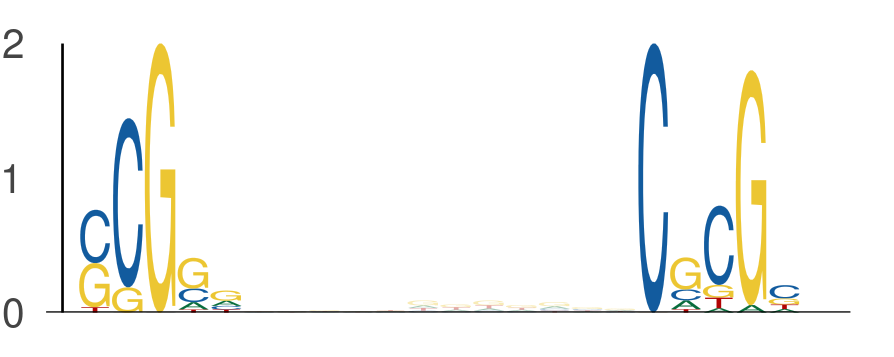

Source data for this figure (header and first rows):
seq_index, start_position, end_position, is_reversed_complement
3219, 49, 54, 0
3219, 66, 71, 0
5639, 38, 43, 0
5639, 55, 60, 0
435, 45, 50, 0
435, 62, 67, 0
4782, 25, 30, 0
4782, 42, 47, 0
615, 38, 43, 0
615, 55, 60, 0
2712, 55, 60, 0
2712, 72, 77, 0
3855, 40, 45, 0
3855, 57, 62, 0
6333, 15, 20, 0
6333, 32, 37, 0
6288, 50, 55, 0
6288, 67, 72, 0
7332, 45, 50, 0
7332, 62, 67, 0
2852, 34, 39, 0
2852, 51, 56, 0
7731, 21, 26, 0
7731, 38, 43, 0
1829, 54, 59, 0
1829, 71, 76, 0
3565, 47, 52, 0
3565, 64, 69, 0
5559, 28, 33, 0
5559, 45, 50, 0
6717, 24, 29, 0
6717, 41, 46, 0
2520, 22, 27, 0
2520, 39, 44, 0
7130, 12, 17, 0
7130, 29, 34, 0
3356, 40, 45, 0
3356, 57, 62, 0
3313, 40, 45, 0
3313, 57, 62, 0
409, 28, 33, 0
409, 45, 50, 0
5625, 11, 16, 0
5625, 28, 33, 0
2099, 22, 27, 0
2099, 39, 44, 0
2422, 54, 59, 0
2422, 71, 76, 0
193, 42, 47, 0
193, 59, 64, 0
7096, 44, 49, 0
7096, 61, 66, 0
7096, 26, 31, 0
7096, 43, 48, 0
4707, 24, 29, 0
4707, 41, 46, 0
46, 30, 35, 0
46, 47, 52, 0
4852, 6, 11, 0
4852, 23, 28, 0
... 326 more rows
